Run: headless pygame with SDL's dummy video driver; simulated clock (each Clock.tick advances the game by its frame time, no real sleeping); random seed 0; keys injected as events and as key.get_pressed() state; no mouse input.
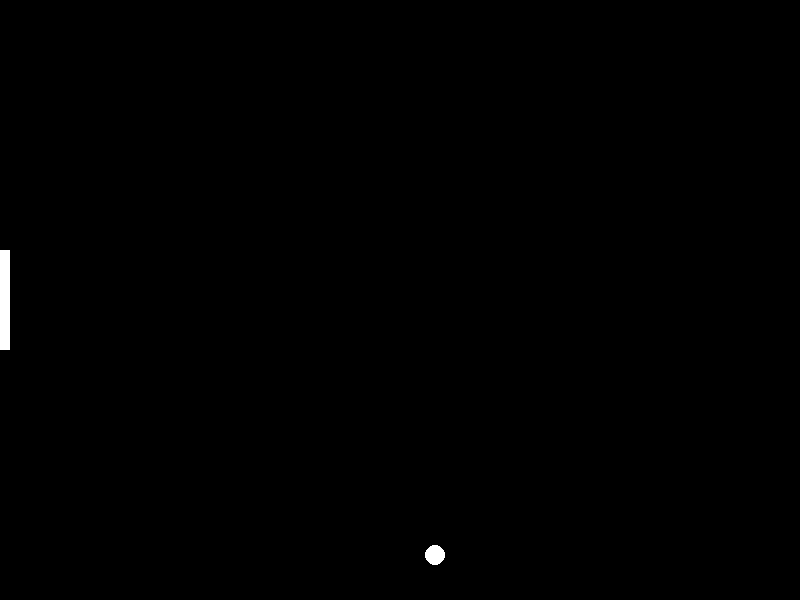
Frame 1 of 4 · flips 1–60 · no input
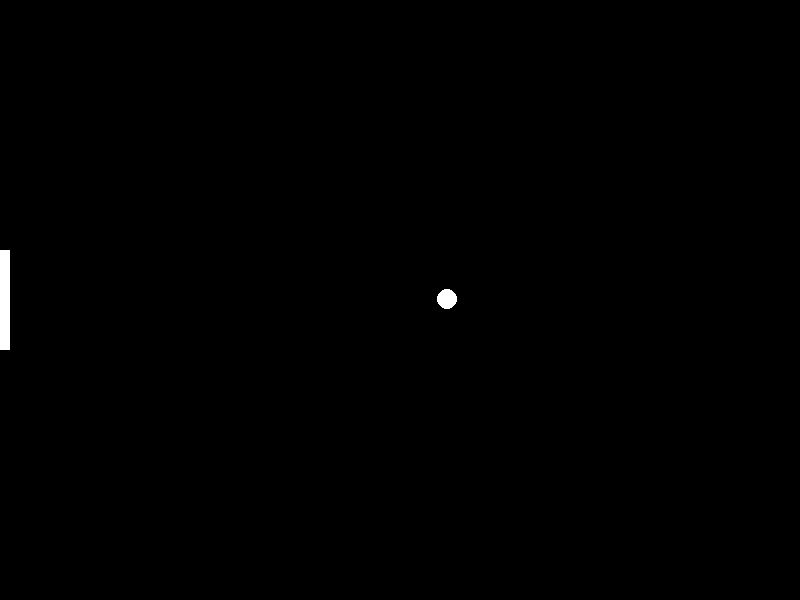
Frame 2 of 4 · flips 61–180 · tapped SPACE, RETURN · held RIGHT (→), D
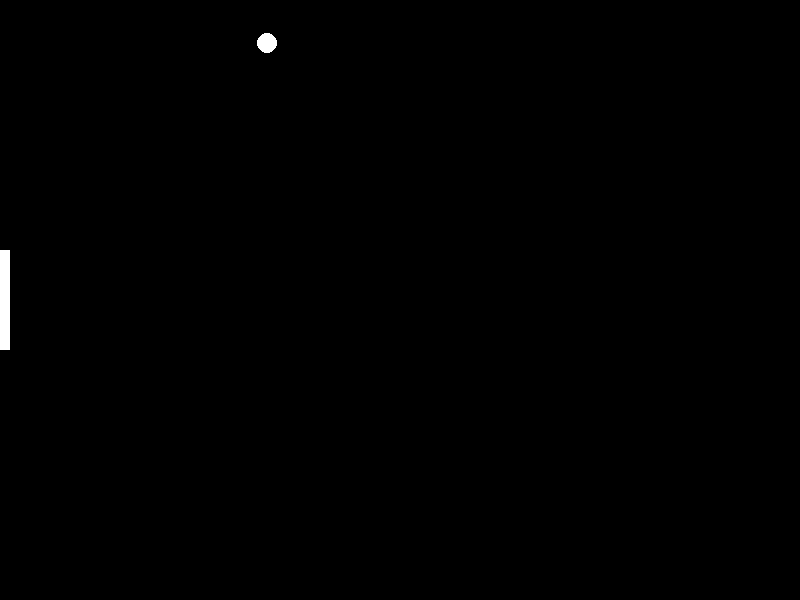
Frame 3 of 4 · flips 181–300 · held DOWN (↓), S
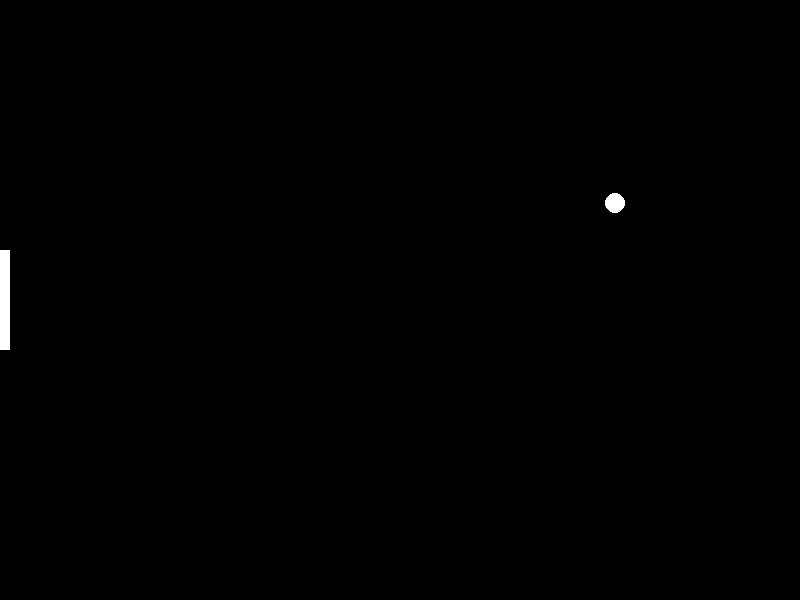
Frame 4 of 4 · flips 301–420 · held LEFT (←), A, UP (↑), W

The pygame program that drew these frames:

import pygame

# Initialize Pygame
pygame.init()

# Set window dimensions (same as canvas)
window_width = 800
window_height = 600
screen = pygame.display.set_mode((window_width, window_height))
pygame.display.set_caption("Bouncing Ball")

# Ball variables
ball_x = 75
ball_y = 75
ball_speed_x = 6
ball_speed_y = 8

# Game clock for controlling frame rate
clock = pygame.time.Clock()
frames_per_second = 30

# Helper functions for drawing
def color_rect(x, y, width, height, color):
    pygame.draw.rect(screen, color, (x, y, width, height))

def color_circle(x, y, radius, color):
    pygame.draw.circle(screen, color, (x, y), radius)

# Main game loop
running = True
while running:
    # Handle events
    for event in pygame.event.get():
        if event.type == pygame.QUIT:
            running = False

    # Move the ball
    if ball_x < 0 or ball_x > window_width:
        ball_speed_x *= -1
    if ball_y < 0 or ball_y > window_height:
        ball_speed_y *= -1

    ball_x += ball_speed_x
    ball_y += ball_speed_y

    # Drawing
    color_rect(0, 0, window_width, window_height, (0, 0, 0))  # Clear the screen (black)

    # Draw left paddle
    color_rect(0, 250, 10, 100, (255, 255, 255)) 

    # Draw ball
    color_circle(ball_x, ball_y, 10, (255, 255, 255)) 

    # Update the display
    pygame.display.flip()

    # Control frame rate
    clock.tick(frames_per_second)

# Quit Pygame
pygame.quit()
